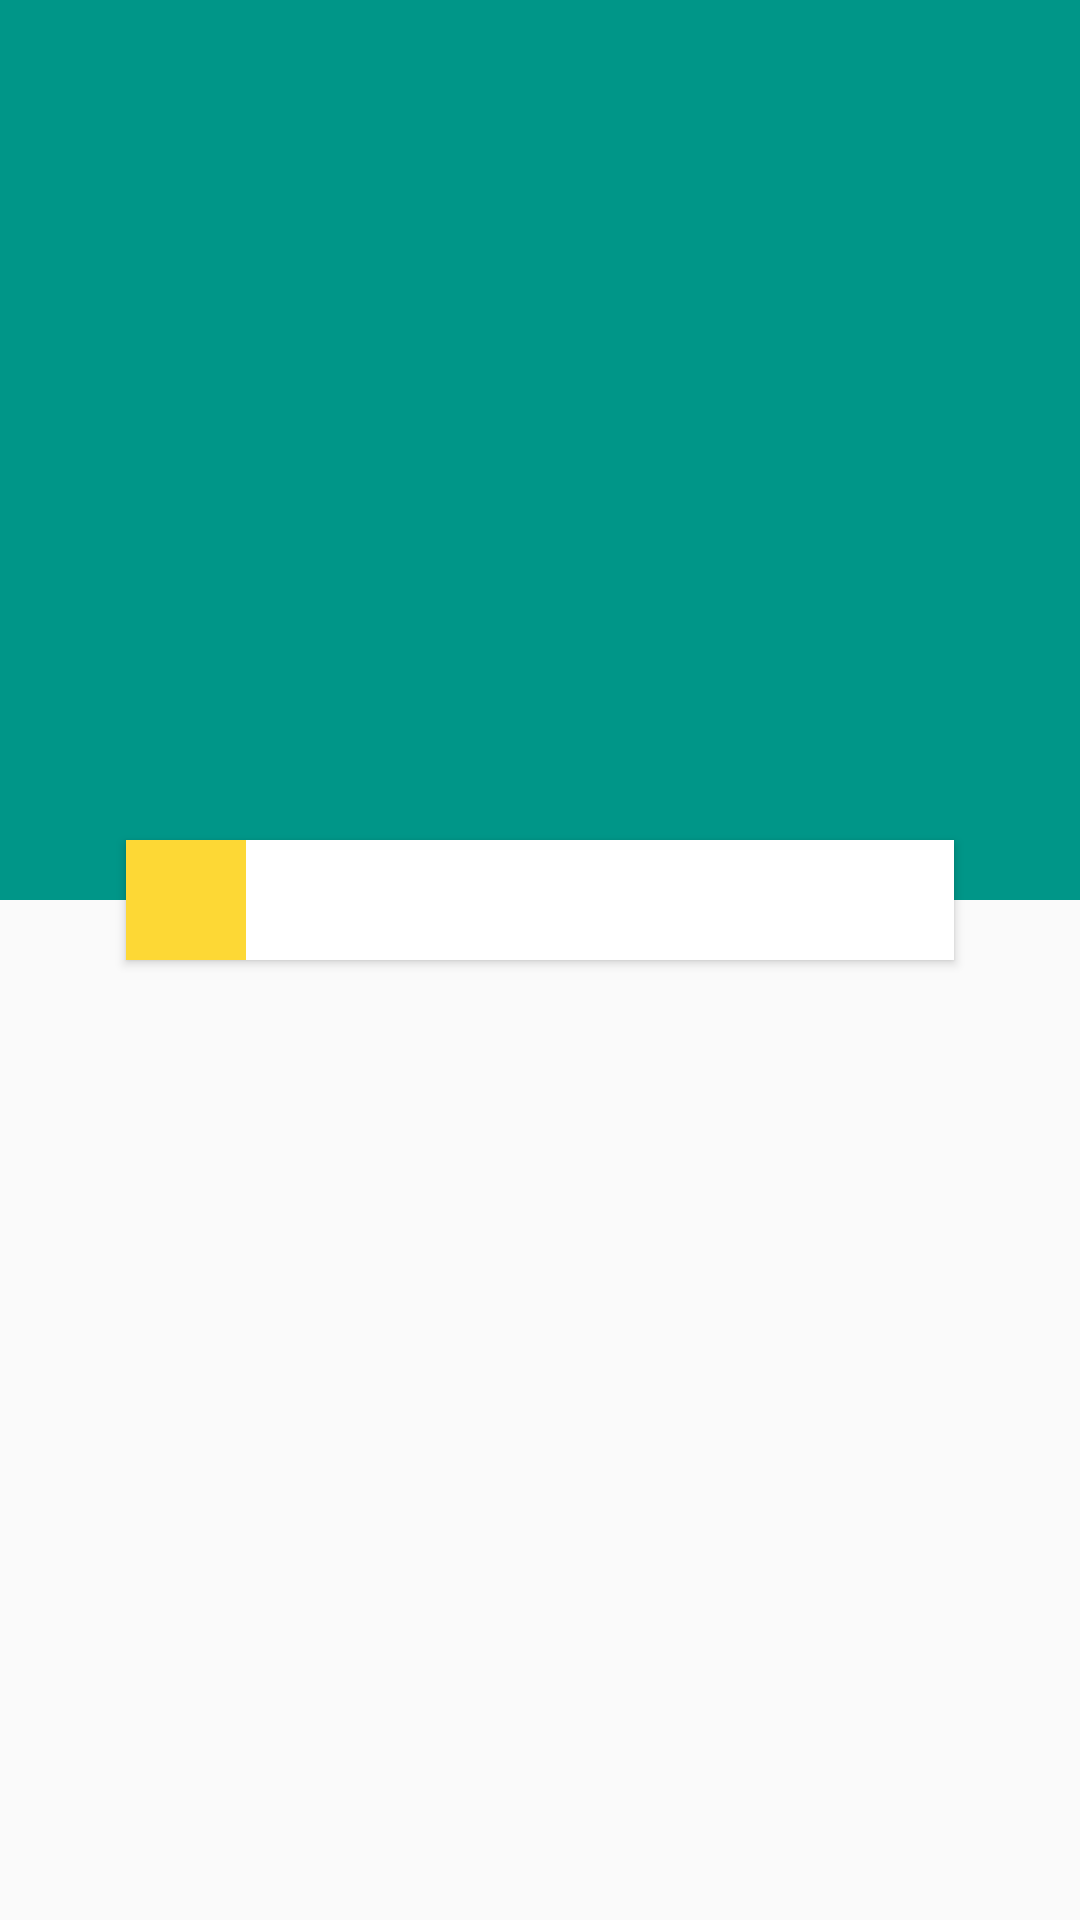

Here is an Android app screen rendered from its layout file. Give the layout XML and the strings, colors and styles it references.
<!-- AndroidManifest.xml: activity theme AppTheme.NoActionBar -->
<!-- res/layout/activity_book_detail.xml -->
<?xml version="1.0" encoding="utf-8"?>
<android.support.design.widget.CoordinatorLayout xmlns:android="http://schemas.android.com/apk/res/android"
    xmlns:app="http://schemas.android.com/apk/res-auto"
    xmlns:tools="http://schemas.android.com/tools"
    android:layout_width="match_parent"
    android:layout_height="match_parent"
    android:fitsSystemWindows="true"
    tools:context="com.yonder.exercise.ui.detail.BookDetailActivity">

    <android.support.design.widget.AppBarLayout
        android:id="@+id/app_bar"
        android:layout_width="match_parent"
        android:layout_height="@dimen/app_bar_height"
        android:fitsSystemWindows="true"
        app:expanded="true"
        android:theme="@style/AppTheme.AppBarOverlay">

        <android.support.design.widget.CollapsingToolbarLayout
            android:id="@+id/toolbar_layout"
            android:layout_width="match_parent"
            android:layout_height="match_parent"
            android:fitsSystemWindows="true"
            app:contentScrim="?attr/colorPrimary"

            app:collapsedTitleGravity="left"
            app:expandedTitleGravity="top|right"

            app:layout_scrollFlags="scroll|exitUntilCollapsed|snap"
            app:toolbarId="@+id/toolbar">

            <ImageView
                android:id="@+id/imgView"
                android:layout_width="match_parent"
                android:layout_height="match_parent"
                android:fitsSystemWindows="true"
                android:scaleType="centerCrop"
                app:layout_collapseMode="parallax" />

            <android.support.v7.widget.Toolbar
                android:id="@+id/toolbar"
                android:layout_width="match_parent"
                android:layout_height="?attr/actionBarSize"
                app:titleTextColor="@color/white"

                app:layout_collapseMode="pin"
                app:popupTheme="@style/AppTheme.PopupOverlay" />

        </android.support.design.widget.CollapsingToolbarLayout>
    </android.support.design.widget.AppBarLayout>

    <include layout="@layout/content_book_detail" />


    <android.support.v7.widget.CardView
        android:id="@+id/centerCardView"
        android:layout_width="match_parent"
        app:layout_anchor="@id/app_bar"
        style="@style/CardViewStyle"
        android:layout_marginRight="@dimen/view_extra_xxlarge_padding"
        android:layout_marginLeft="@dimen/view_extra_xxlarge_padding"
        app:layout_anchorGravity="bottom|center"
        android:layout_height="wrap_content">

        <LinearLayout
            android:layout_width="match_parent"
            android:orientation="horizontal"
            android:layout_height="wrap_content">


            <FrameLayout
                android:layout_width="wrap_content"
                android:layout_height="wrap_content">

                <ImageButton
                    android:id="@+id/favButton"
                    android:layout_width="wrap_content"
                    android:layout_height="match_parent"
                    android:background="@color/colorAccent"
                    android:padding="@dimen/view_extra_padding"
                    android:onClick="onClickFavoriteButton"
                    android:src="@drawable/ic_favorite_black_24dp" />

            </FrameLayout>

            <TextView
                android:id="@+id/tvBookTitle"
                android:layout_width="wrap_content"
                android:textAppearance="?android:textAppearanceSmall"
                android:textStyle="bold"
                android:layout_gravity="center"
                android:layout_margin="@dimen/view_padding"
                android:layout_height="wrap_content" />

        </LinearLayout>



    </android.support.v7.widget.CardView>

</android.support.design.widget.CoordinatorLayout>
<!-- res/layout/content_book_detail.xml (included above) -->
<?xml version="1.0" encoding="utf-8"?>
<android.support.v4.widget.NestedScrollView xmlns:android="http://schemas.android.com/apk/res/android"
    xmlns:app="http://schemas.android.com/apk/res-auto"
    xmlns:tools="http://schemas.android.com/tools"
    android:layout_width="match_parent"
    android:layout_height="match_parent"
    app:layout_behavior="@string/appbar_scrolling_view_behavior"
    tools:context="com.yonder.exercise.ui.detail.BookDetailActivity"
    tools:showIn="@layout/activity_book_detail">

    <TextView
        android:id="@+id/tvDescription"
        android:layout_width="wrap_content"
        android:layout_height="wrap_content"
        android:layout_margin="@dimen/text_margin" />

</android.support.v4.widget.NestedScrollView>
<!-- resources referenced by this layout -->
<resources>
  <color name="colorAccent">#FDD835</color>
  <dimen name="app_bar_height">300dp</dimen>
  <dimen name="text_margin">16dp</dimen>
  <dimen name="view_extra_padding">20dp</dimen>
  <dimen name="view_extra_xxlarge_padding">40dp</dimen>
  <dimen name="view_padding">5dp</dimen>
  <style name="AppTheme.AppBarOverlay" parent="ThemeOverlay.AppCompat.Dark.ActionBar" />
  <style name="AppTheme.PopupOverlay" parent="ThemeOverlay.AppCompat.Light" />
  <style name="CardViewStyle" parent="CardView">
  
          <item name="cardBackgroundColor">@color/white</item>
          <item name="cardCornerRadius">0dp</item>
          <item name="cardElevation">@dimen/card_elevation</item>
          <item name="cardUseCompatPadding">true</item>
  
  
      </style>
  <style name="AppTheme.NoActionBar">
          <item name="windowActionBar">false</item>
          <item name="windowNoTitle">true</item>
      </style>
  <dimen name="card_elevation">2dp</dimen>
  <!-- not gathered from this repository: default colours our renderer supplied (Android Studio template values) -->
  <color name="white">#FFFFFFFF</color>
</resources>
